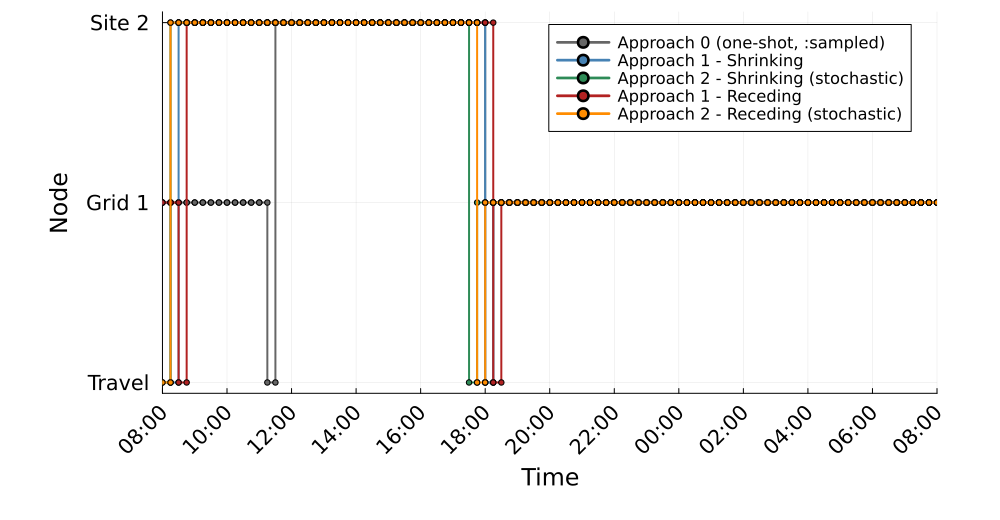

Source data for this figure (header and first rows):
Time_Period, Clock, A0_MCS1_Location, A1S_MCS1_Location, A2S_MCS1_Location, A1R_MCS1_Location, A2R_MCS1_Location
1, 08:00, 1, 1, 0, 1, 0
2, 08:15, 1, 0, 2, 1, 2
3, 08:30, 1, 2, 2, 0, 2
4, 08:45, 1, 2, 2, 2, 2
5, 09:00, 1, 2, 2, 2, 2
6, 09:15, 1, 2, 2, 2, 2
7, 09:30, 1, 2, 2, 2, 2
8, 09:45, 1, 2, 2, 2, 2
9, 10:00, 1, 2, 2, 2, 2
10, 10:15, 1, 2, 2, 2, 2
11, 10:30, 1, 2, 2, 2, 2
12, 10:45, 1, 2, 2, 2, 2
13, 11:00, 1, 2, 2, 2, 2
14, 11:15, 0, 2, 2, 2, 2
15, 11:30, 2, 2, 2, 2, 2
16, 11:45, 2, 2, 2, 2, 2
17, 12:00, 2, 2, 2, 2, 2
18, 12:15, 2, 2, 2, 2, 2
19, 12:30, 2, 2, 2, 2, 2
20, 12:45, 2, 2, 2, 2, 2
21, 13:00, 2, 2, 2, 2, 2
22, 13:15, 2, 2, 2, 2, 2
23, 13:30, 2, 2, 2, 2, 2
24, 13:45, 2, 2, 2, 2, 2
25, 14:00, 2, 2, 2, 2, 2
26, 14:15, 2, 2, 2, 2, 2
27, 14:30, 2, 2, 2, 2, 2
28, 14:45, 2, 2, 2, 2, 2
29, 15:00, 2, 2, 2, 2, 2
30, 15:15, 2, 2, 2, 2, 2
31, 15:30, 2, 2, 2, 2, 2
32, 15:45, 2, 2, 2, 2, 2
33, 16:00, 2, 2, 2, 2, 2
34, 16:15, 2, 2, 2, 2, 2
35, 16:30, 2, 2, 2, 2, 2
36, 16:45, 2, 2, 2, 2, 2
37, 17:00, 2, 2, 2, 2, 2
38, 17:15, 2, 2, 2, 2, 2
39, 17:30, 2, 2, 0, 2, 2
40, 17:45, 2, 2, 1, 2, 0
41, 18:00, 0, 0, 1, 2, 1
42, 18:15, 1, 1, 1, 0, 1
43, 18:30, 1, 1, 1, 1, 1
44, 18:45, 1, 1, 1, 1, 1
45, 19:00, 1, 1, 1, 1, 1
46, 19:15, 1, 1, 1, 1, 1
47, 19:30, 1, 1, 1, 1, 1
48, 19:45, 1, 1, 1, 1, 1
49, 20:00, 1, 1, 1, 1, 1
50, 20:15, 1, 1, 1, 1, 1
51, 20:30, 1, 1, 1, 1, 1
52, 20:45, 1, 1, 1, 1, 1
53, 21:00, 1, 1, 1, 1, 1
54, 21:15, 1, 1, 1, 1, 1
55, 21:30, 1, 1, 1, 1, 1
56, 21:45, 1, 1, 1, 1, 1
57, 22:00, 1, 1, 1, 1, 1
58, 22:15, 1, 1, 1, 1, 1
59, 22:30, 1, 1, 1, 1, 1
60, 22:45, 1, 1, 1, 1, 1
... 36 more rows
